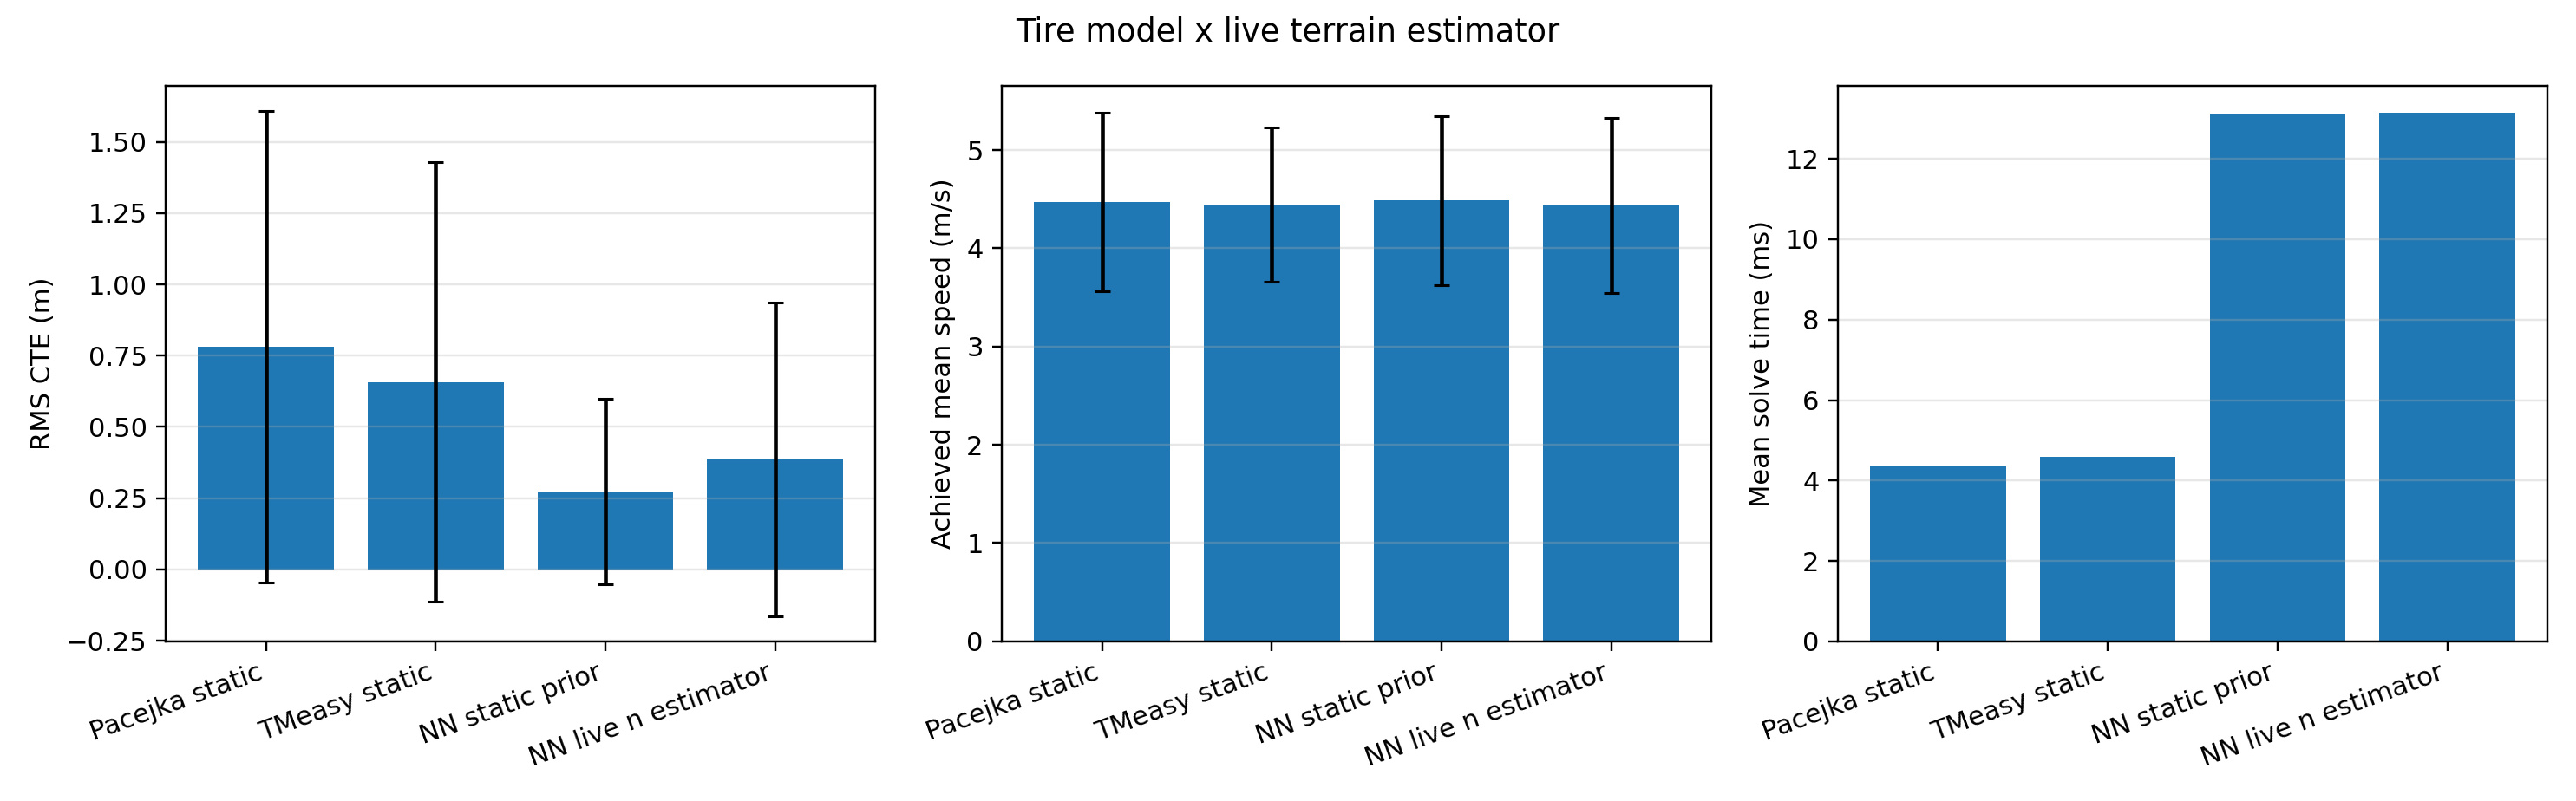

Data behind this chart, as committed beside it:
variant, n_runs, n_ok, rms_cte_m_mean, rms_cte_m_std, speed_ratio_mean, speed_ratio_std, mean_speed_mps_mean, mean_speed_mps_std, mean_solve_ms_mean, mean_solve_ms_std
pacejka_static, 405, 405, 0.7816, 0.8264, 0.674, 0.1967, 4.476, 0.9088, 4.354, 1.047
tmeasy_static, 405, 405, 0.6575, 0.7706, 0.6701, 0.186, 4.445, 0.7862, 4.594, 1.333
nn_static, 405, 405, 0.2726, 0.3257, 0.6761, 0.1916, 4.487, 0.8608, 13.12, 0.8039
nn_estimator, 405, 405, 0.3858, 0.5497, 0.6697, 0.1953, 4.436, 0.8893, 13.16, 0.8096
nn_wrong_prior, 405, 405, 0.6418, 1.01, 0.7016, 0.2029, 4.668, 1, 13.09, 0.84
